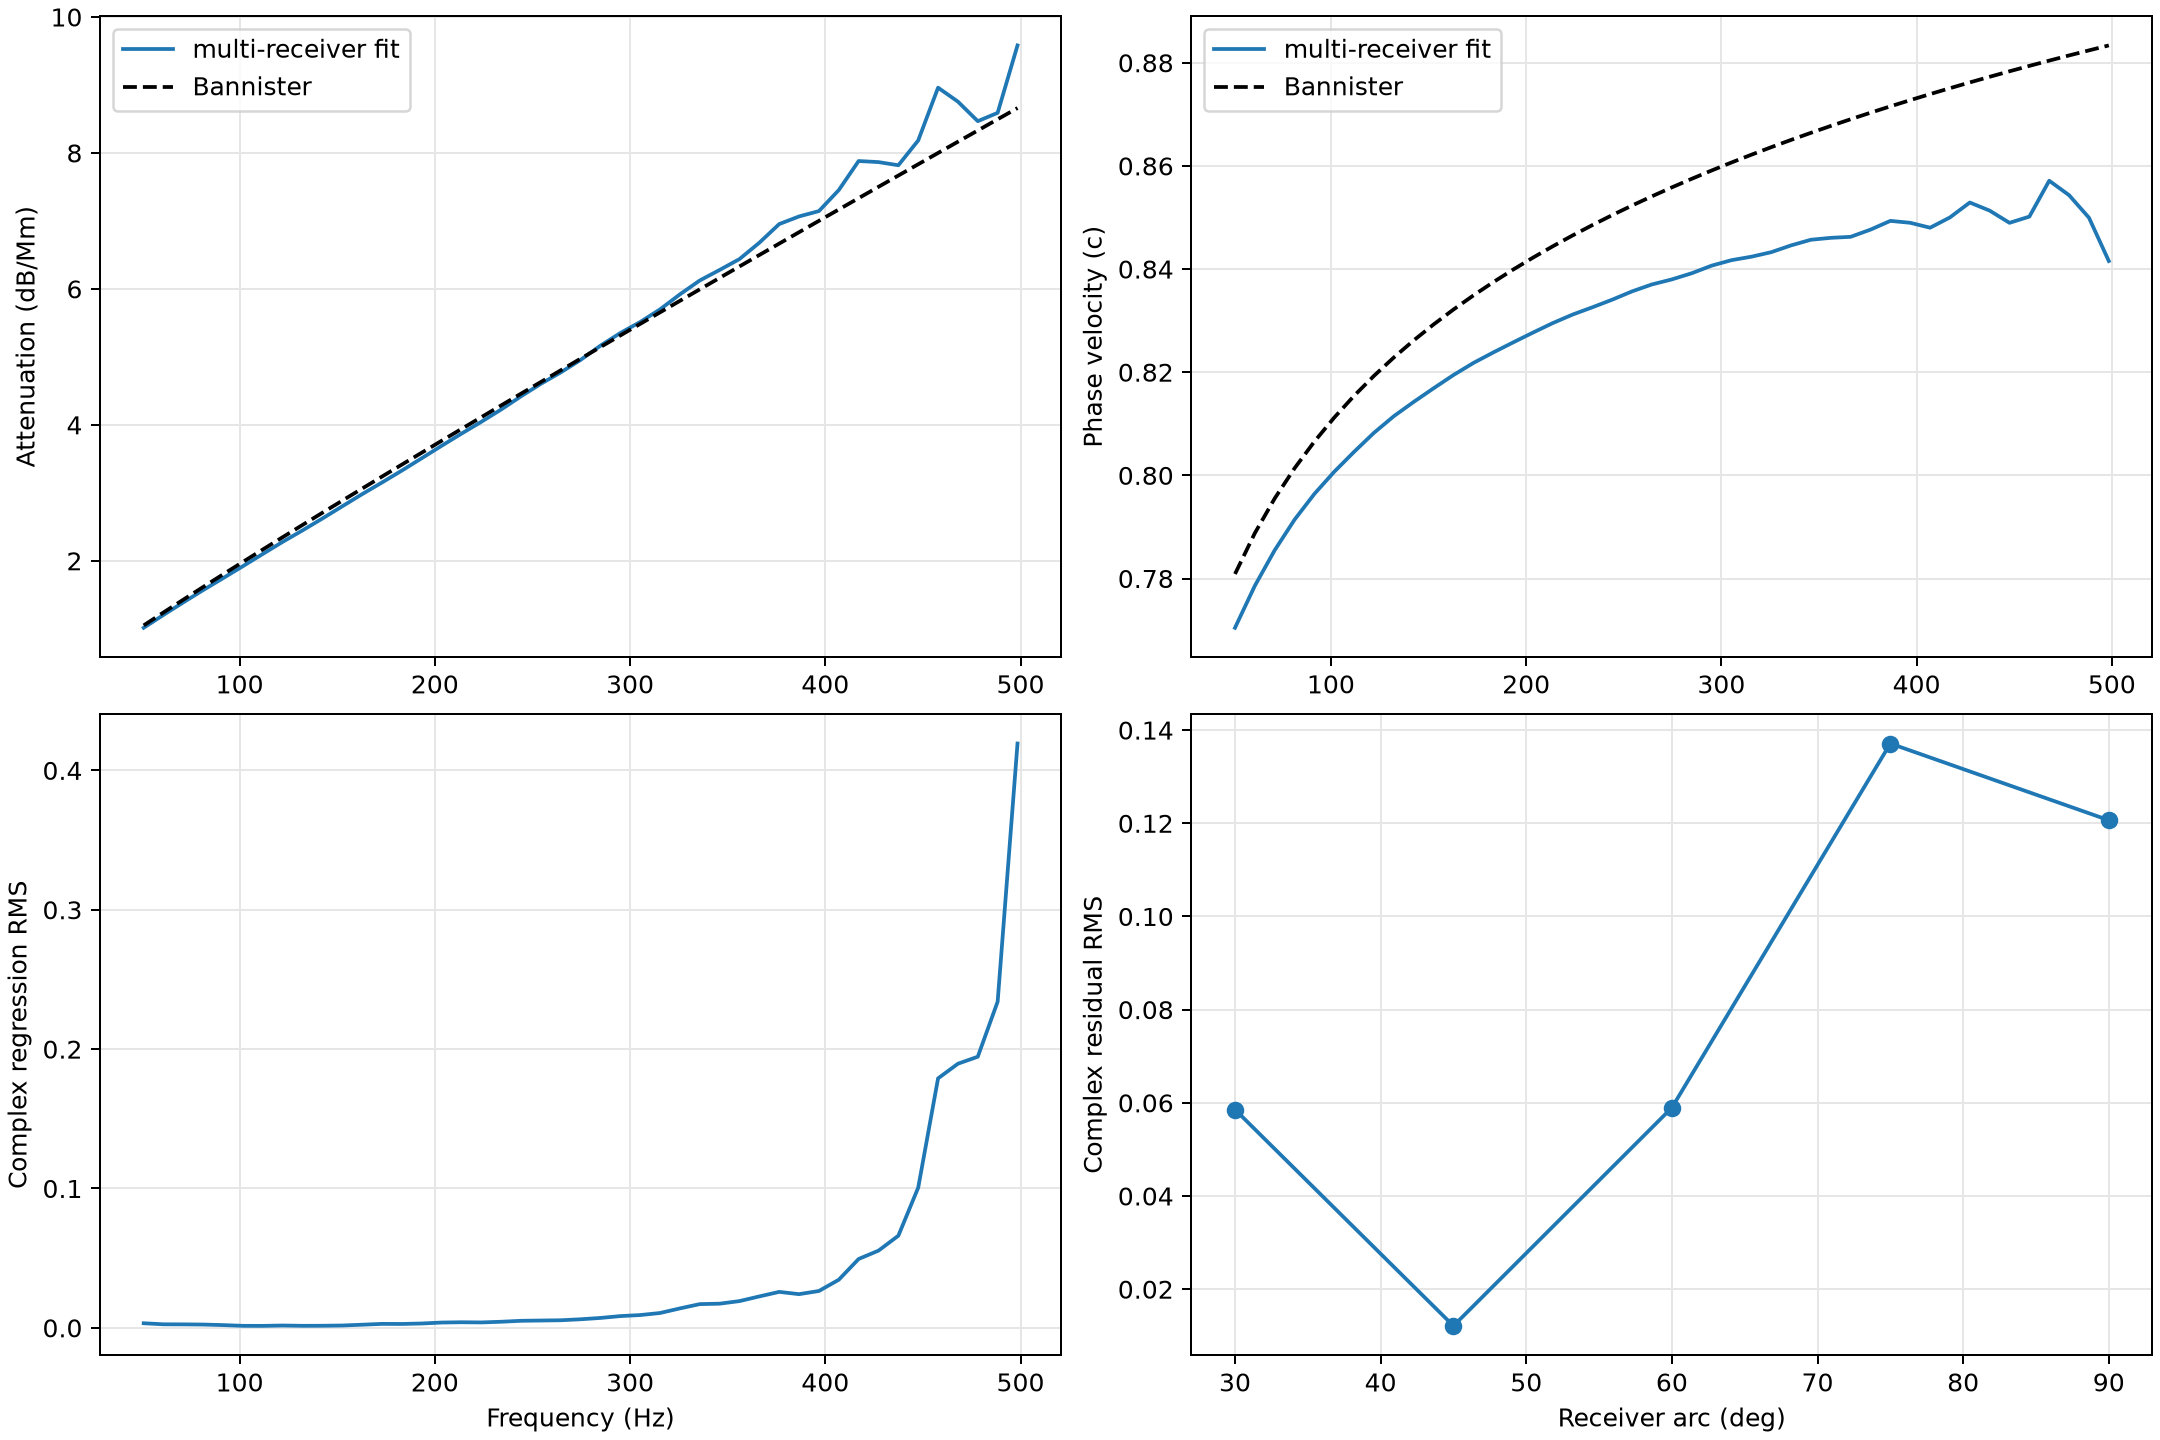

The file beside this chart, header and first rows:
frequency_hz, azimuth_deg, attenuation_db_per_mm, beta_rad_per_m, phase_velocity_fraction_c, amplitude_residual_rms, phase_residual_rms_rad, complex_residual_rms, bannister_attenuation_db_per_mm, bannister_phase_velocity_fraction_c
50.86, 0, 1.014, 1.38359842532e-06, 0.7705, 0.00268, 0.002027, 0.003359, 1.05, 0.7809
61.04, 0, 1.204, 1.64292455165e-06, 0.7786, 0.001078, 0.002314, 0.002553, 1.241, 0.7888
71.21, 0, 1.388, 1.89996171959e-06, 0.7855, 0.002131, 0.001209, 0.002451, 1.429, 0.7955
81.38, 0, 1.569, 2.15513882467e-06, 0.7914, 0.0007389, 0.002329, 0.002443, 1.616, 0.8014
91.55, 0, 1.743, 2.40929654129e-06, 0.7964, 0.001295, 0.001678, 0.00212, 1.801, 0.8066
101.7, 0, 1.919, 2.66264425788e-06, 0.8007, 0.0007074, 0.001005, 0.001229, 1.984, 0.8112
111.9, 0, 2.098, 2.91483609887e-06, 0.8046, 0.0009672, 0.0007949, 0.001252, 2.167, 0.8154
122.1, 0, 2.275, 3.16536051297e-06, 0.8083, 0.0006727, 0.001687, 0.001816, 2.348, 0.8193
132.2, 0, 2.444, 3.4155320218e-06, 0.8115, 0.0003353, 0.00126, 0.001303, 2.528, 0.8229
142.4, 0, 2.618, 3.66577818035e-06, 0.8142, 0.0007824, 0.001276, 0.001497, 2.707, 0.8262
152.6, 0, 2.797, 3.91491710659e-06, 0.8169, 0.0009316, 0.001082, 0.001428, 2.885, 0.8293
162.8, 0, 2.975, 4.1628129621e-06, 0.8194, 0.0009103, 0.001265, 0.001559, 3.063, 0.8322
172.9, 0, 3.145, 4.41044134194e-06, 0.8218, 0.0007363, 0.003001, 0.003091, 3.239, 0.8349
183.1, 0, 3.32, 4.6583609558e-06, 0.8238, 0.002155, 0.002347, 0.003186, 3.415, 0.8374
193.3, 0, 3.501, 4.90554313758e-06, 0.8258, 0.00152, 0.001929, 0.002456, 3.591, 0.8399
203.5, 0, 3.683, 5.15179702054e-06, 0.8277, 0.001871, 0.003079, 0.003604, 3.765, 0.8422
213.6, 0, 3.861, 5.39728966675e-06, 0.8295, 0.0006375, 0.004811, 0.004853, 3.939, 0.8444
223.8, 0, 4.034, 5.6430526492e-06, 0.8312, 0.002864, 0.00423, 0.005109, 4.113, 0.8465
234, 0, 4.214, 5.88951880895e-06, 0.8326, 0.000803, 0.003677, 0.003763, 4.286, 0.8485
244.1, 0, 4.407, 6.13467645828e-06, 0.8341, 0.001425, 0.003957, 0.004205, 4.459, 0.8505
254.3, 0, 4.589, 6.37795680941e-06, 0.8357, 0.001847, 0.007302, 0.007537, 4.631, 0.8523
264.5, 0, 4.756, 6.6224610299e-06, 0.837, 0.002677, 0.007472, 0.007936, 4.803, 0.8541
274.7, 0, 4.939, 6.86914644797e-06, 0.838, 0.002747, 0.00494, 0.005654, 4.974, 0.8558
284.8, 0, 5.147, 7.1133483881e-06, 0.8392, 0.001457, 0.005967, 0.006147, 5.145, 0.8575
295, 0, 5.331, 7.35450618732e-06, 0.8407, 0.00292, 0.009662, 0.01009, 5.315, 0.8591
305.2, 0, 5.491, 7.59849493301e-06, 0.8417, 0.003258, 0.01385, 0.01423, 5.485, 0.8607
315.3, 0, 5.675, 7.84552432878e-06, 0.8424, 0.009848, 0.008085, 0.01274, 5.655, 0.8622
325.5, 0, 5.893, 8.09022572035e-06, 0.8433, 0.001418, 0.006403, 0.00656, 5.824, 0.8636
335.7, 0, 6.095, 8.33014164598e-06, 0.8446, 0.009922, 0.01592, 0.01877, 5.993, 0.865
345.9, 0, 6.248, 8.57157213738e-06, 0.8457, 0.009768, 0.02466, 0.02653, 6.162, 0.8664
356, 0, 6.407, 8.81980976035e-06, 0.8461, 0.01751, 0.008635, 0.01951, 6.33, 0.8678
366.2, 0, 6.644, 9.06971527234e-06, 0.8462, 0.007196, 0.008351, 0.01106, 6.499, 0.8691
376.4, 0, 6.915, 9.30656215509e-06, 0.8476, 0.01413, 0.02283, 0.02686, 6.666, 0.8703
386.6, 0, 7.028, 9.53941162415e-06, 0.8493, 0.01331, 0.03531, 0.03776, 6.834, 0.8715
396.7, 0, 7.108, 9.79456651773e-06, 0.8489, 0.02721, 0.01759, 0.03241, 7.001, 0.8728
406.9, 0, 7.413, 1.00566987784e-05, 0.848, 0.008721, 0.01144, 0.0144, 7.168, 0.8739
417.1, 0, 7.834, 1.02845553614e-05, 0.8499, 0.03714, 0.01561, 0.04035, 7.335, 0.8751
427.2, 0, 7.825, 1.05003398058e-05, 0.8528, 0.01403, 0.07136, 0.07266, 7.502, 0.8762
437.4, 0, 7.782, 1.07692515558e-05, 0.8513, 0.06178, 0.04907, 0.07916, 7.668, 0.8773
447.6, 0, 8.142, 1.10495353141e-05, 0.849, 0.06745, 0.05369, 0.08512, 7.834, 0.8783
457.8, 0, 8.892, 1.12845802766e-05, 0.8502, 0.1279, 0.07351, 0.1512, 8, 0.8794
467.9, 0, 8.715, 1.14450789738e-05, 0.8569, 0.05008, 0.1968, 0.2039, 8.165, 0.8804
478.1, 0, 8.432, 1.17300632879e-05, 0.8543, 0.1799, 0.11, 0.2109, 8.33, 0.8814
488.3, 0, 8.557, 1.20391249586e-05, 0.85, 0.1513, 0.1518, 0.2146, 8.496, 0.8824
498.5, 0, 9.543, 1.24057828712e-05, 0.8421, 0.1471, 0.3349, 0.3715, 8.661, 0.8834
50.86, 30, 1.014, 1.38358115443e-06, 0.7705, 0.002606, 0.001939, 0.003247, 1.05, 0.7809
61.04, 30, 1.204, 1.64292923388e-06, 0.7786, 0.0009948, 0.002283, 0.002491, 1.241, 0.7888
71.21, 30, 1.389, 1.89994498897e-06, 0.7855, 0.002133, 0.0009424, 0.002333, 1.429, 0.7955
81.38, 30, 1.569, 2.15511288195e-06, 0.7914, 0.0005536, 0.002041, 0.002114, 1.616, 0.8014
91.55, 30, 1.744, 2.40928984514e-06, 0.7964, 0.001185, 0.001453, 0.001875, 1.801, 0.8066
101.7, 30, 1.92, 2.66267049844e-06, 0.8007, 0.001481, 0.001062, 0.001822, 1.984, 0.8112
111.9, 30, 2.1, 2.91484633402e-06, 0.8046, 0.000871, 0.0003707, 0.0009468, 2.167, 0.8154
122.1, 30, 2.277, 3.16535770712e-06, 0.8083, 0.0006866, 0.001056, 0.00126, 2.348, 0.8193
132.2, 30, 2.445, 3.41556226735e-06, 0.8115, 0.00174, 0.0004804, 0.001805, 2.528, 0.8229
142.4, 30, 2.62, 3.66582684423e-06, 0.8142, 0.001734, 0.0003713, 0.001773, 2.707, 0.8262
152.6, 30, 2.799, 3.91503984856e-06, 0.8169, 0.00177, 0.0008013, 0.001943, 2.885, 0.8293
162.8, 30, 2.977, 4.16300844668e-06, 0.8194, 0.00156, 0.001006, 0.001856, 3.063, 0.8322
172.9, 30, 3.149, 4.41062347687e-06, 0.8217, 0.002041, 0.0005749, 0.00212, 3.239, 0.8349
183.1, 30, 3.324, 4.65856643438e-06, 0.8238, 0.003406, 0.0009261, 0.003531, 3.415, 0.8374
193.3, 30, 3.505, 4.90583589768e-06, 0.8257, 0.002269, 0.003191, 0.003917, 3.591, 0.8399
... 480 more rows
